4-way image classification set "data_v2" from GitHub (MikuFg/RTL-SDR_core); label vocabulary: airplane, bird, drone, helicopter.

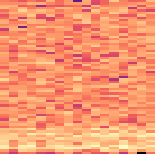
Label: drone

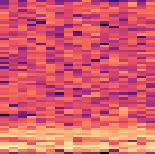
Label: drone

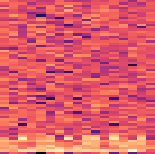
Label: helicopter

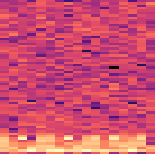
Label: helicopter

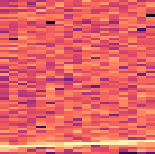
Label: airplane

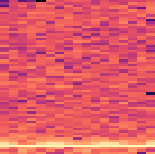
Label: bird
